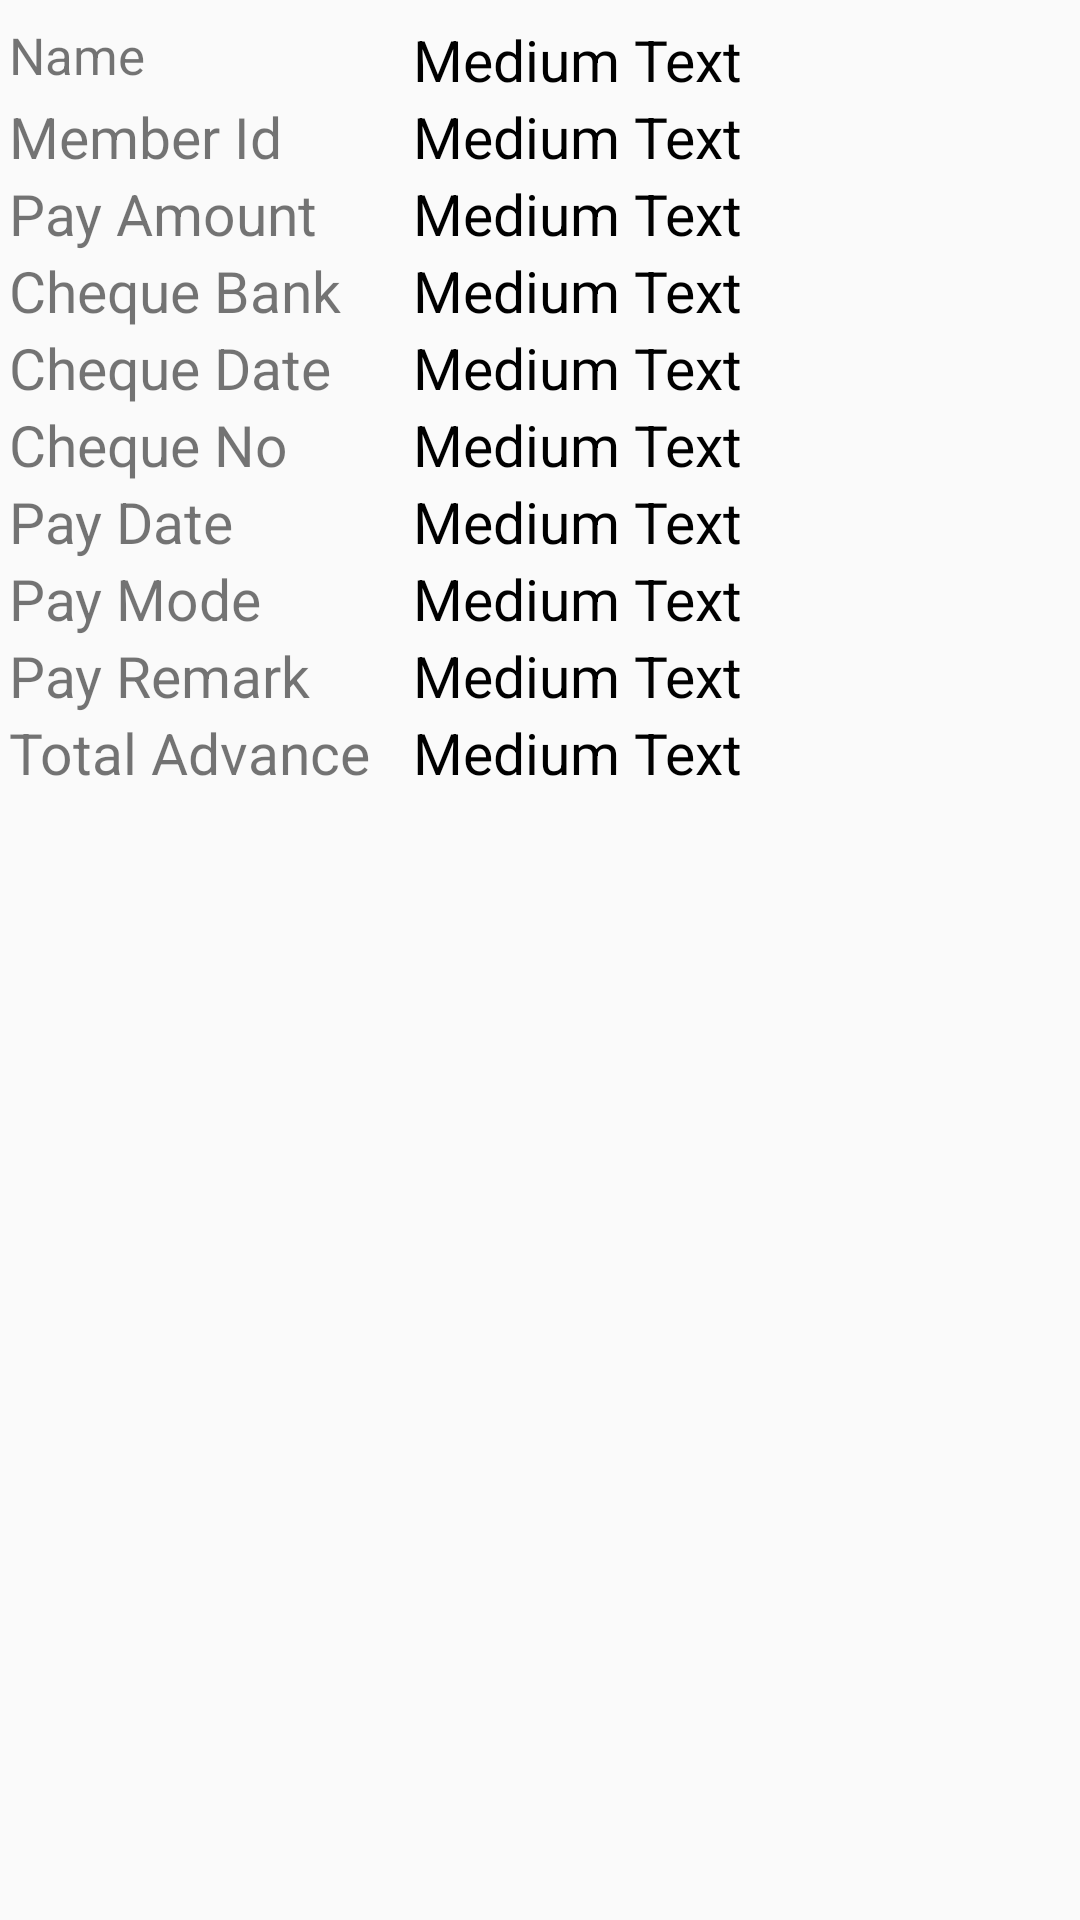

The Android layout XML behind this screen, and the referenced resources:
<!-- AndroidManifest.xml: application theme MyMaterialTheme -->
<!-- res/layout/payout_dd_rowlist.xml -->
<?xml version="1.0" encoding="utf-8"?>
<LinearLayout xmlns:android="http://schemas.android.com/apk/res/android"
    android:layout_width="match_parent"
    android:layout_height="match_parent"
    android:layout_margin="2dp"
    android:background="@drawable/listview_row"
    android:orientation="vertical">

    
    <RelativeLayout
        android:layout_width="match_parent"
        android:layout_height="wrap_content"
        android:layout_marginLeft="3dp"
        android:layout_marginTop="7dp"
        android:orientation="horizontal">

        <TextView
            android:layout_width="wrap_content"
            android:layout_height="wrap_content"
            android:layout_weight="1"
            android:text="Name "
            android:textSize="17sp" />


        <TextView
            android:id="@+id/payout_dd_memberNameTv"
            android:layout_width="wrap_content"
            android:layout_height="wrap_content"
            android:layout_marginLeft="130dp"
            android:layout_weight="2"
            android:text=" Medium Text"
            android:textAppearance="?android:attr/textAppearanceMedium"
            android:textColor="#000000"
            android:textSize="19sp" />
    </RelativeLayout>


    
    <RelativeLayout
        android:layout_width="match_parent"
        android:layout_height="wrap_content"
        android:layout_marginLeft="3dp"
        android:orientation="horizontal">

        <TextView
            android:layout_width="wrap_content"
            android:layout_height="wrap_content"
            android:layout_weight="1"
            android:layout_gravity="center_vertical"
            android:text="Member Id "
            android:textSize="19sp" />
        <TextView
            android:id="@+id/payout_dd_memberIdTv"
            android:layout_width="wrap_content"
            android:layout_height="wrap_content"
            android:layout_marginLeft="130dp"
            android:layout_weight="2"
            android:text=" Medium Text"
            android:textAppearance="?android:attr/textAppearanceMedium"
            android:textColor="#000000"
            android:textSize="19sp" />
    </RelativeLayout>


    
    <RelativeLayout
        android:layout_width="match_parent"
        android:layout_height="wrap_content"
        android:layout_marginLeft="3dp"
        android:orientation="horizontal">

        <TextView
            android:layout_width="wrap_content"
            android:layout_height="wrap_content"
            android:layout_weight="1"
            android:text="Pay Amount"
            android:textSize="19sp" />


        <TextView
            android:id="@+id/payout_dd_payamountTv"
            android:layout_width="wrap_content"
            android:layout_height="wrap_content"
            android:layout_weight="2"
            android:text=" Medium Text"
            android:layout_marginLeft="130dp"
            android:textAppearance="?android:attr/textAppearanceMedium"
            android:textColor="#000000"
            android:textSize="19sp" />
    </RelativeLayout>


    
    <RelativeLayout
        android:layout_width="match_parent"
        android:layout_height="wrap_content"
        android:layout_marginLeft="3dp"
        android:orientation="horizontal">

        <TextView
            android:layout_width="wrap_content"
            android:layout_height="wrap_content"
            android:layout_weight="1"
            android:text="Cheque Bank"
            android:textSize="19sp"
           />

        <TextView
            android:id="@+id/payout_dd_chequebankTv"
            android:layout_width="wrap_content"
            android:layout_height="wrap_content"
            android:layout_weight="2"
            android:layout_marginLeft="130dp"
            android:text=" Medium Text"
            android:textAppearance="?android:attr/textAppearanceMedium"
            android:textColor="#000000"
            android:textSize="19sp" />
    </RelativeLayout>


    
    <RelativeLayout
        android:layout_width="match_parent"
        android:layout_height="wrap_content"
        android:layout_marginLeft="3dp"
        android:orientation="horizontal">

        <TextView
            android:layout_width="wrap_content"
            android:layout_height="wrap_content"
            android:layout_weight="1"
            android:text="Cheque Date"
            android:textSize="19sp" />


        <TextView
            android:id="@+id/payout_dd_chequeDateTv"
            android:layout_width="wrap_content"
            android:layout_height="wrap_content"
            android:layout_weight="2"
            android:text=" Medium Text"
            android:layout_marginLeft="130dp"
            android:textAppearance="?android:attr/textAppearanceMedium"
            android:textColor="#000000"
            android:textSize="19sp" />
    </RelativeLayout>


    
    <RelativeLayout
        android:layout_width="match_parent"
        android:layout_height="wrap_content"
        android:layout_marginLeft="3dp"
        android:orientation="horizontal">

        <TextView
            android:layout_width="wrap_content"
            android:layout_height="wrap_content"
            android:layout_weight="1"
            android:text="Cheque No"
            android:textSize="19sp" />


        <TextView
            android:id="@+id/payout_dd_chequeNoTv"
            android:layout_width="wrap_content"
            android:layout_height="wrap_content"
            android:layout_weight="2"
            android:layout_marginLeft="130dp"
            android:text=" Medium Text"
            android:textAppearance="?android:attr/textAppearanceMedium"
            android:textColor="#000000"
            android:textSize="19sp" />
    </RelativeLayout>

    
    <RelativeLayout
        android:layout_width="match_parent"
        android:layout_height="wrap_content"
        android:layout_marginLeft="3dp"
        android:orientation="horizontal"
>

        <TextView
            android:layout_width="wrap_content"
            android:layout_height="wrap_content"
            android:layout_weight="1"
            android:text="Pay Date"
            android:textSize="19sp" />
        <TextView
            android:id="@+id/payout_dd_payDateTv"
            android:layout_width="wrap_content"
            android:layout_height="wrap_content"
            android:layout_weight="2"
            android:layout_marginLeft="130dp"
            android:text=" Medium Text"
            android:textAppearance="?android:attr/textAppearanceMedium"
            android:textColor="#000000"
            android:textSize="19sp" />
    </RelativeLayout>


    
    <RelativeLayout
        android:layout_width="match_parent"
        android:layout_height="wrap_content"
        android:layout_marginLeft="3dp"
        android:orientation="horizontal">

        <TextView
            android:layout_width="wrap_content"
            android:layout_height="wrap_content"
            android:layout_weight="1"
            android:text="Pay Mode"
            android:textSize="19sp" />


        <TextView
            android:id="@+id/payout_dd_payModeTv"
            android:layout_width="wrap_content"
            android:layout_height="wrap_content"
            android:layout_weight="2"
            android:text=" Medium Text"
            android:layout_marginLeft="130dp"
            android:textAppearance="?android:attr/textAppearanceMedium"
            android:textColor="#000000"
            android:textSize="19sp" />
    </RelativeLayout>


    
    <RelativeLayout
        android:layout_width="match_parent"
        android:layout_height="wrap_content"
        android:layout_marginLeft="3dp"
        android:orientation="horizontal"
>

        <TextView
            android:layout_width="wrap_content"
            android:layout_height="wrap_content"
            android:layout_weight="1"
            android:text="Pay Remark"
            android:textSize="19sp" />



        <TextView
            android:id="@+id/payout_dd_payRemarkTv"
            android:layout_width="wrap_content"
            android:layout_height="wrap_content"
            android:layout_weight="2"
            android:text=" Medium Text"
            android:layout_marginLeft="130dp"
            android:textAppearance="?android:attr/textAppearanceMedium"
            android:textColor="#000000"
            android:textSize="19sp" />
    </RelativeLayout>

    
    <RelativeLayout
        android:layout_width="match_parent"
        android:layout_height="wrap_content"
        android:layout_marginLeft="3dp"
        android:layout_marginBottom="3dp"
        android:orientation="horizontal"
>

        <TextView
            android:layout_width="wrap_content"
            android:layout_height="wrap_content"
            android:layout_weight="1"
            android:text="Total Advance"
            android:textSize="19sp" />

        <TextView
            android:id="@+id/payout_dd_totalAdvanceTv"
            android:layout_width="wrap_content"
            android:layout_height="wrap_content"
            android:layout_weight="2"
            android:text=" Medium Text"
            android:layout_marginLeft="130dp"
            android:textAppearance="?android:attr/textAppearanceMedium"
            android:textColor="#000000"
            android:textSize="19sp" />
    </RelativeLayout>



</LinearLayout>
<!-- resources referenced by this layout -->
<resources>
  <style name="MyMaterialTheme" parent="MyMaterialTheme.Base">
      </style>
  <style name="MyMaterialTheme.Base" parent="Theme.AppCompat.Light.DarkActionBar">
          <item name="windowNoTitle">true</item>
          <item name="windowActionBar">false</item>
          <item name="colorPrimary">@color/colorPrimary</item>
          <item name="colorPrimaryDark">@color/colorPrimaryDark</item>
          <item name="colorAccent">#f5f7ff</item>
      </style>
  <color name="colorPrimary">#303F9F</color>
  <color name="colorPrimaryDark">#303F9F</color>
</resources>
